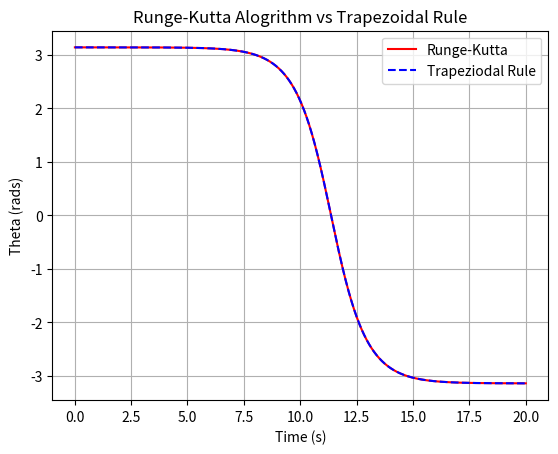

Write the Python code that produced this figure. (Note: this script raises an exception after producing the figure.)
# -*- coding: utf-8 -*-
"""
Created on Wed Oct 11 11:36:10 2023

[redacted]
"""
''''Exercise 3: Using the Runge Kutta Integration System'''

import numpy as np
import matplotlib.pyplot as plt

g = 9.8 #m/s
L = 9.8 #m
k = 0.0
A = 0.0

phi = 2/3
theta = 3.1415
omega = 0.0

t = 0.0
dt = 0.01

def f(theta, omega, t): #-k*omega is the dampening term
    return (-g/L)*np.sin(theta) - k*omega + A*np.cos(phi*t)
#print(f(1,2,3))

'''Runge-Kutta Algorithm'''

nsteps_list = []
nsteps = 0
theta_list = []
omega_list = []
t_list = []

for i in range(2000):
    
    k1a = dt * omega
    k1b = dt * f(theta, omega, t)
    
    k2a = dt * (omega + k1b/2)
    k2b = dt * f(theta + k1a/2, omega + k1b/2, t + dt/2)
    
    k3a = dt * (omega + k2b/2)
    k3b = dt * f(theta + k2a/2, omega + k2b/2, t + dt/2)
    
    k4a = dt * (omega + k3b)
    k4b = dt * f(theta + k3a, omega + k3b, t + dt)
    
    theta = theta + (k1a + 2*k2a + 2*k3a + k4a) / 6
    omega = omega + (k1b + 2*k2b + 2*k3b + k4b) / 6
    
    t = t + dt
    t_list.append(t)
    
    theta_list.append(theta)
    omega_list.append(omega)
    
    nsteps += 1
    nsteps_list.append(nsteps)

plt.plot(t_list, theta_list, '-r')
plt.title("Runge-Kutta Alogrithm vs Trapezoidal Rule")

plt.xlabel("Time (s)")
plt.ylabel("Theta (rads)")
plt.grid()


'''Trapeziodal Rule Algorithm'''
phi = 2/3
theta = 3.1415
omega = 0.0

t = 0.0
dt = 0.01

nsteps_list = []
nsteps = 0
theta_list = []
omega_list = []
t_list = []

for i in range(2000):
    
    k1a = dt * omega
    k1b = dt * f(theta, omega, t)
    k2a = dt * (omega + k1b)
    k2b = dt * f(theta + k1a, omega + k1b, t + dt)
    
    theta = theta + (k1a + k2a) / 2
    omega = omega + (k1b + k2b ) / 2
    
    t = t + dt
    
    t_list.append(t)
    
    theta_list.append(theta)
    omega_list.append(omega)
    
    nsteps += 1
    nsteps_list.append(nsteps)

plt.plot(t_list, theta_list, '--b')
plt.legend(["Runge-Kutta", "Trapeziodal Rule"])
plt.savefig('C:/Users/<user> Kirby/OneDrive/Desktop/Computational Lab/Lab 2/Lab 2 Figures/RK vs TrapRule time.pdf')
plt.show()

'''The algorithms plot identically proving that the new Runge-Kutta method works the same as the trapezoidal'''